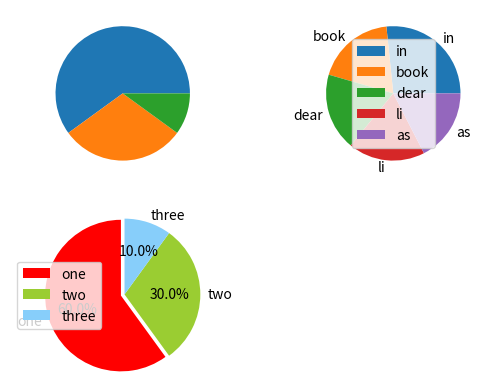

The matplotlib source for this figure:
#!/usr/bin/python3
# coding: utf-8
from matplotlib import pyplot as plt
##################################################################
## 简单的画图
sizes = [60, 30, 10]              # 每个标签占多大, 会自动去算百分比
plt.subplot(2, 2, 1); plt.pie(sizes)
##################################################################
## 英文频率分布
data = [('in', '81300'), ('book', '57628'), ('dear', '56754'), ('li', '56294'), ('as', '53288')]
labels, size = zip(*data)
plt.subplot(2, 2, 2); plt.pie(size, labels=labels); plt.legend()
##################################################################
## 样式更加复杂
labels = ['one', 'two', 'three']  # 定义饼状图的标签, 标签是列表; 不支持中文
colors = ['red', 'yellowgreen', 'lightskyblue']
explode = (0.05, 0, 0)            # 将某部分爆炸出来, 使用括号, 将第一块分割出来, 数值的大小是分割出来的与其他两块的间隙
plt.subplot(2, 2, 3)
patches, l_text, p_text = plt.pie(sizes, explode=explode, labels=labels, colors=colors,
                                labeldistance=1.1, autopct='%3.1f%%', shadow=False,
                                startangle=90, pctdistance=0.6)
# labeldistance, 文本的位置离远点有多远,  1.1 指 1.1 倍半径的位置
# autopct, 圆里面的文本格式, %3.1f%%表示小数有三位, 整数有一位的浮点数
# shadow, 饼是否有阴影
# startangle, 起始角度,  0 , 表示从 0 开始逆时针转, 为第一块。一般选择从 90 度开始比较好看
# pctdistance, 百分比的 text 离圆心的距离
# patches, l_texts, p_texts, 为了得到饼图的返回值, p_texts 饼图内部文本的, l_texts 饼图外 label 的文本
##################################################################
## 改变文本的大小: 把每一个 text 遍历, 调用 set_size 方法设置它的属性
for t in l_text: t.set_size=(30)
for t in p_text: t.set_size=(20)
# 设置 x ,  y 轴刻度一致, 这样饼图才能是圆的
plt.axis('equal'); plt.legend()
plt.show()
